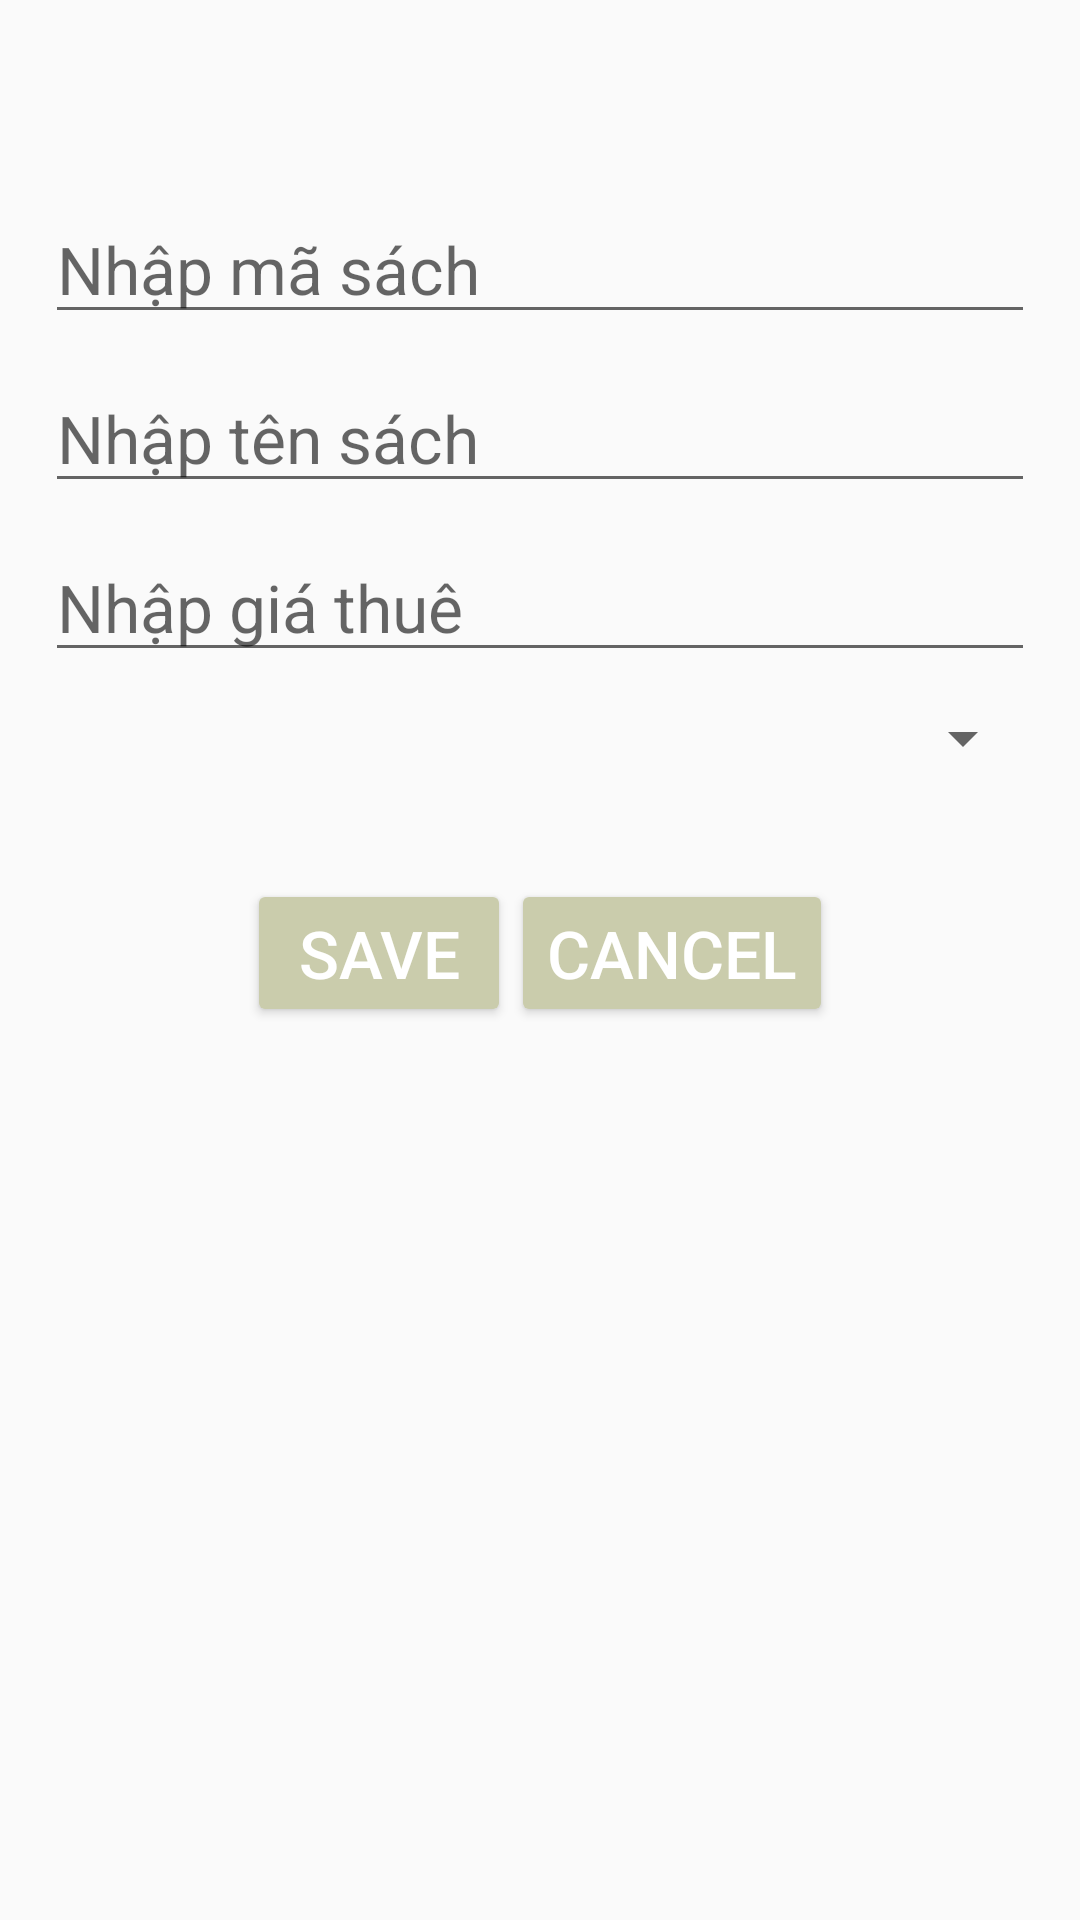

Layout XML and referenced resources for this Android screen:
<!-- AndroidManifest.xml: application theme Theme.LibraryManaApp -->
<!-- res/layout/sach_dialog.xml -->
<?xml version="1.0" encoding="utf-8"?>
<LinearLayout xmlns:android="http://schemas.android.com/apk/res/android"
    android:layout_width="match_parent"
    android:layout_height="match_parent"
    android:orientation="vertical">

    <LinearLayout
        android:layout_width="match_parent"
        android:layout_height="wrap_content"
        android:layout_margin="15dp"
        android:orientation="vertical">
        <EditText
            android:id="@+id/edMaSach"
            android:layout_width="match_parent"
            android:layout_height="wrap_content"
            android:layout_marginTop="50dp"
            android:hint="Nhập mã sách"
            android:textSize="22dp" />

        <EditText
            android:id="@+id/edTenSach"
            android:layout_width="match_parent"
            android:layout_height="wrap_content"
            android:layout_marginTop="10dp"
            android:hint="Nhập tên sách"
            android:textSize="22dp" />

        <EditText
            android:id="@+id/edGiaThue"
            android:layout_width="match_parent"
            android:layout_height="wrap_content"
            android:layout_marginTop="10dp"
            android:hint="Nhập giá thuê"
            android:textSize="22dp" />
        <Spinner
            android:id="@+id/spLoaiSach"
            android:layout_width="match_parent"
            android:layout_height="wrap_content"
            android:layout_marginTop="10dp"
            android:textSize="22dp"/>

    </LinearLayout>

    <LinearLayout
        android:layout_width="match_parent"
        android:layout_height="wrap_content"
        android:orientation="horizontal"
        android:layout_margin="20dp"
        android:gravity="center">
        <Button
            android:id="@+id/btnSaveSach"
            android:layout_width="wrap_content"
            android:layout_height="wrap_content"
            android:backgroundTint="#CACCAC"
            android:text="Save"
            android:textColor="@color/white"
            android:textSize="22dp" />
        <Button
            android:id="@+id/btnCancelSach"
            android:layout_width="wrap_content"
            android:layout_height="wrap_content"
            android:backgroundTint="#CACCAC"
            android:text="Cancel"
            android:textColor="@color/white"
            android:textSize="22dp" />
    </LinearLayout>
</LinearLayout>
<!-- resources referenced by this layout -->
<resources>
  <style name="Theme.LibraryManaApp" parent="Base.Theme.LibraryManaApp" />
  <style name="Base.Theme.LibraryManaApp" parent="Theme.AppCompat.DayNight.NoActionBar">
          
          
      </style>
  <!-- not gathered from this repository: default colours our renderer supplied (Android Studio template values) -->
  <color name="white">#FFFFFFFF</color>
</resources>
